Run: headless pygame with SDL's dummy video driver; simulated clock (each Clock.tick advances the game by its frame time, no real sleeping); random seed 0; keys injected as events and as key.get_pressed() state; no mouse input.
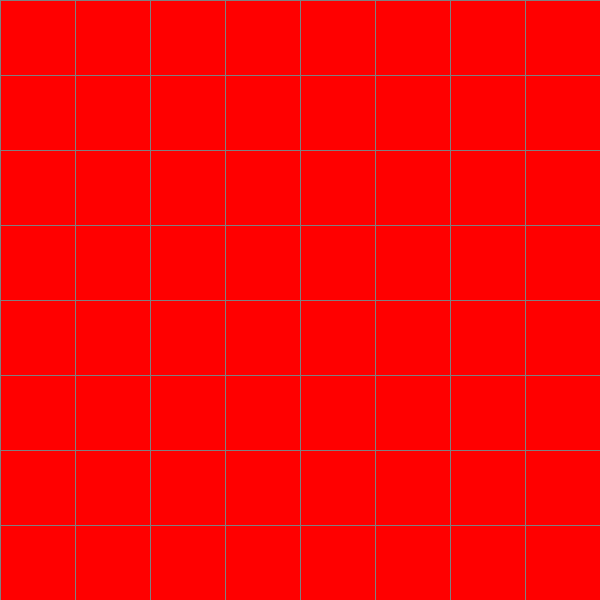
Frame 1 of 4 · flips 1–60 · no input
Frame 2 of 4 · flips 61–180 · tapped SPACE, RETURN · held RIGHT (→), D · screen unchanged from frame 1, image omitted
Frame 3 of 4 · flips 181–300 · held DOWN (↓), S · screen unchanged from frame 2, image omitted
Frame 4 of 4 · flips 301–420 · held LEFT (←), A, UP (↑), W · screen unchanged from frame 3, image omitted

The pygame program that drew these frames:

# Imports Area
import pygame
from pygame.locals import *
from queue import PriorityQueue


# Constants / Global Variables Area
WIDTH = 600     # input from user
# HEIGHT
WINDOW = pygame.display.set_mode((WIDTH, WIDTH))
pygame.display.set_caption("A* Algorithm Visualization")

RED = (255, 0, 0)
GREEN = (0, 255, 0)
BLUE = (0, 0, 255)
ORANGE = (255, 168, 0)
YELLOW = (255, 255, 0)
BLACK = (0, 0, 0)
WHITE = (255, 255, 255)
AQUA = (128, 255, 255)
GREY = (128, 128, 128)
PURPLE = (128, 0, 128)


# Functions Area
class Node():
    def __init__(self, row, col, width, total_rows):
        self.row = row
        self.col = col
        self.x = col * width
        self.y = row * width
        self.color = RED
        self.neighbors = []
        self.width = width
        self.total_rows = total_rows

    def draw(self, window):
        pygame.draw.rect(window, self.color, (self.x, self.y, self.width, self.width))

    # Type A: Changing colors of the node   def make_black: self.color = black
    # Type B: Checking color of the node    def is_black: return self.color == black

def make_grid(rows, width):
    grid = []
    node_width = width // rows
    for i in range(rows):
        temp = []
        for j in range(rows):
            node = Node(i, j, node_width, rows)
            temp.append(node)
        grid.append(temp)
    return grid


def draw_grid(window, rows, width):
    gap = width // rows
    for i in range(rows):
        pygame.draw.line(window, GREY, (0, i * gap), (width, i * gap))      # drawing 6 horizontal lines if rows = 6
        for j in range(rows):
            pygame.draw.line(window, GREY, (j * gap, 0), (j * gap, width))  # drawing 6 vertical lines if rows = 6


def draw(window, grid, rows, width):
    window.fill(WHITE)
    for row in grid:
        for node in row:
            node.draw(window)
    draw_grid(window, rows, width)
    pygame.display.update()

def main(width, window):
    ROWS = 8
    grid = make_grid(ROWS, width)
    start = None
    end = None

    running = True
    started = False

    while True:
        draw(window, grid, ROWS, width)

# Main Program
main(WIDTH, WINDOW)
